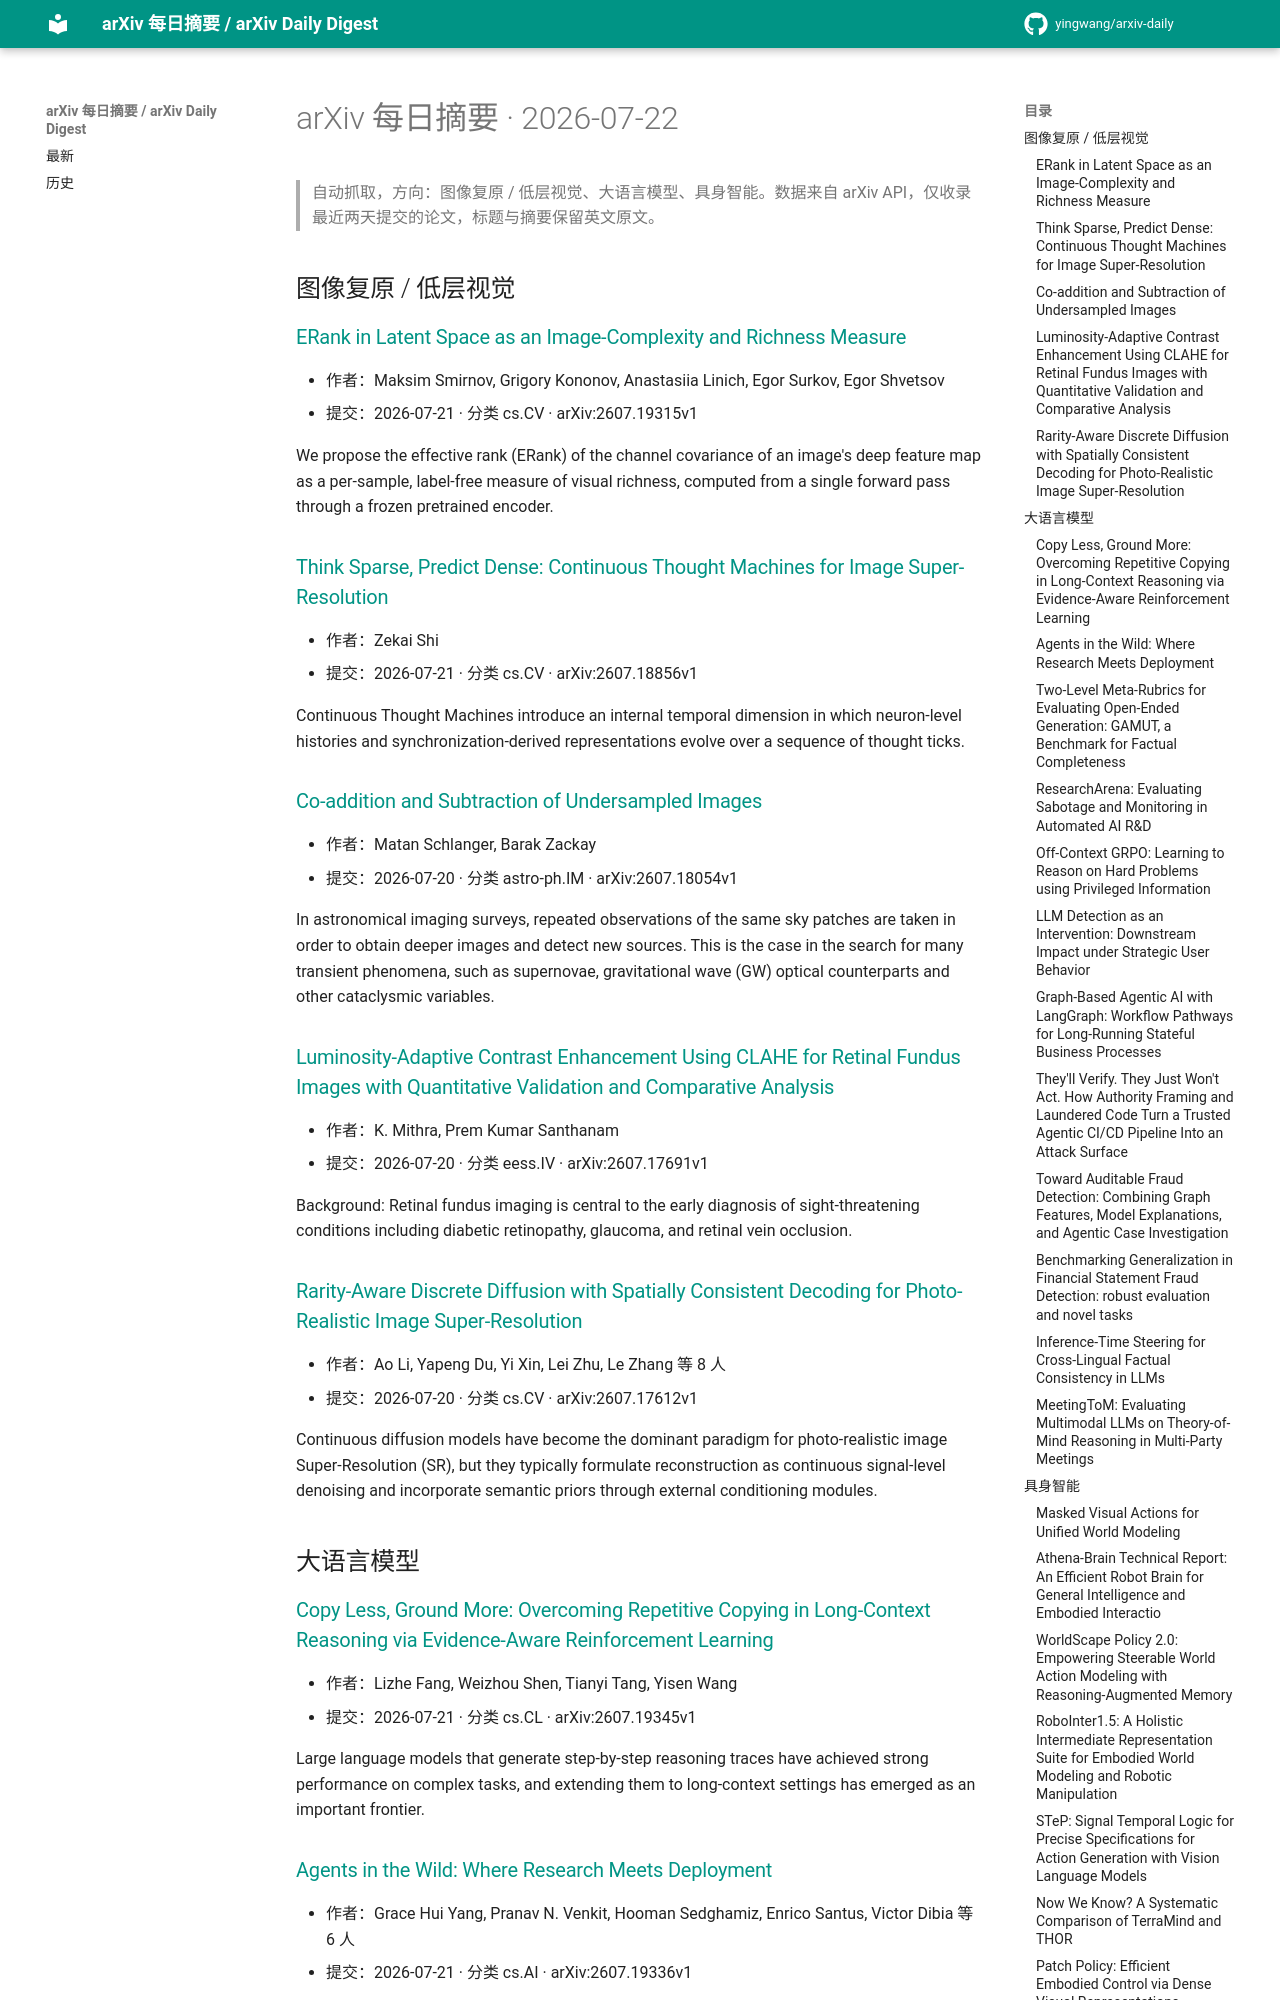

repository: yingwang/arxiv-daily · page: digests/2026-07-22/index.html · generator: mkdocs

# arXiv 每日摘要 · 2026-07-22

> 自动抓取，方向：图像复原 / 低层视觉、大语言模型、具身智能。数据来自 arXiv API，仅收录最近两天提交的论文，标题与摘要保留英文原文。

## 图像复原 / 低层视觉

### [ERank in Latent Space as an Image-Complexity and Richness Measure](http://arxiv.org/abs/2607.19315v1)

- 作者：Maksim Smirnov, Grigory Kononov, Anastasiia Linich, Egor Surkov, Egor Shvetsov
- 提交：2026-07-21 · 分类 cs.CV · arXiv:2607.19315v1

We propose the effective rank (ERank) of the channel covariance of an image's deep feature map as a per-sample, label-free measure of visual richness, computed from a single forward pass through a frozen pretrained encoder.

### [Think Sparse, Predict Dense: Continuous Thought Machines for Image Super-Resolution](http://arxiv.org/abs/2607.18856v1)

- 作者：Zekai Shi
- 提交：2026-07-21 · 分类 cs.CV · arXiv:2607.18856v1

Continuous Thought Machines introduce an internal temporal dimension in which neuron-level histories and synchronization-derived representations evolve over a sequence of thought ticks.

### [Co-addition and Subtraction of Undersampled Images](http://arxiv.org/abs/2607.18054v1)

- 作者：Matan Schlanger, Barak Zackay
- 提交：2026-07-20 · 分类 astro-ph.IM · arXiv:2607.18054v1

In astronomical imaging surveys, repeated observations of the same sky patches are taken in order to obtain deeper images and detect new sources. This is the case in the search for many transient phenomena, such as supernovae, gravitational wave (GW) optical counterparts and other cataclysmic variables.

### [Luminosity-Adaptive Contrast Enhancement Using CLAHE for Retinal Fundus Images with Quantitative Validation and Comparative Analysis](http://arxiv.org/abs/2607.17691v1)

- 作者：K. Mithra, Prem Kumar Santhanam
- 提交：2026-07-20 · 分类 eess.IV · arXiv:2607.17691v1

Background: Retinal fundus imaging is central to the early diagnosis of sight-threatening conditions including diabetic retinopathy, glaucoma, and retinal vein occlusion.

### [Rarity-Aware Discrete Diffusion with Spatially Consistent Decoding for Photo-Realistic Image Super-Resolution](http://arxiv.org/abs/2607.17612v1)

- 作者：Ao Li, Yapeng Du, Yi Xin, Lei Zhu, Le Zhang 等 8 人
- 提交：2026-07-20 · 分类 cs.CV · arXiv:2607.17612v1

Continuous diffusion models have become the dominant paradigm for photo-realistic image Super-Resolution (SR), but they typically formulate reconstruction as continuous signal-level denoising and incorporate semantic priors through external conditioning modules.

## 大语言模型

### [Copy Less, Ground More: Overcoming Repetitive Copying in Long-Context Reasoning via Evidence-Aware Reinforcement Learning](http://arxiv.org/abs/2607.19345v1)

- 作者：Lizhe Fang, Weizhou Shen, Tianyi Tang, Yisen Wang
- 提交：2026-07-21 · 分类 cs.CL · arXiv:2607.19345v1

Large language models that generate step-by-step reasoning traces have achieved strong performance on complex tasks, and extending them to long-context settings has emerged as an important frontier.

### [Agents in the Wild: Where Research Meets Deployment](http://arxiv.org/abs/2607.19336v1)

- 作者：Grace Hui Yang, Pranav N. Venkit, Hooman Sedghamiz, Enrico Santus, Victor Dibia 等 6 人
- 提交：2026-07-21 · 分类 cs.AI · arXiv:2607.19336v1

Agentic systems large language model (LLM) based architectures capable of reasoning, planning, acting, and coordinating with tools and other agents are rapidly transitioning from research prototypes to production scale deployments across domains such as software engineering, scientific discovery, and finance.
